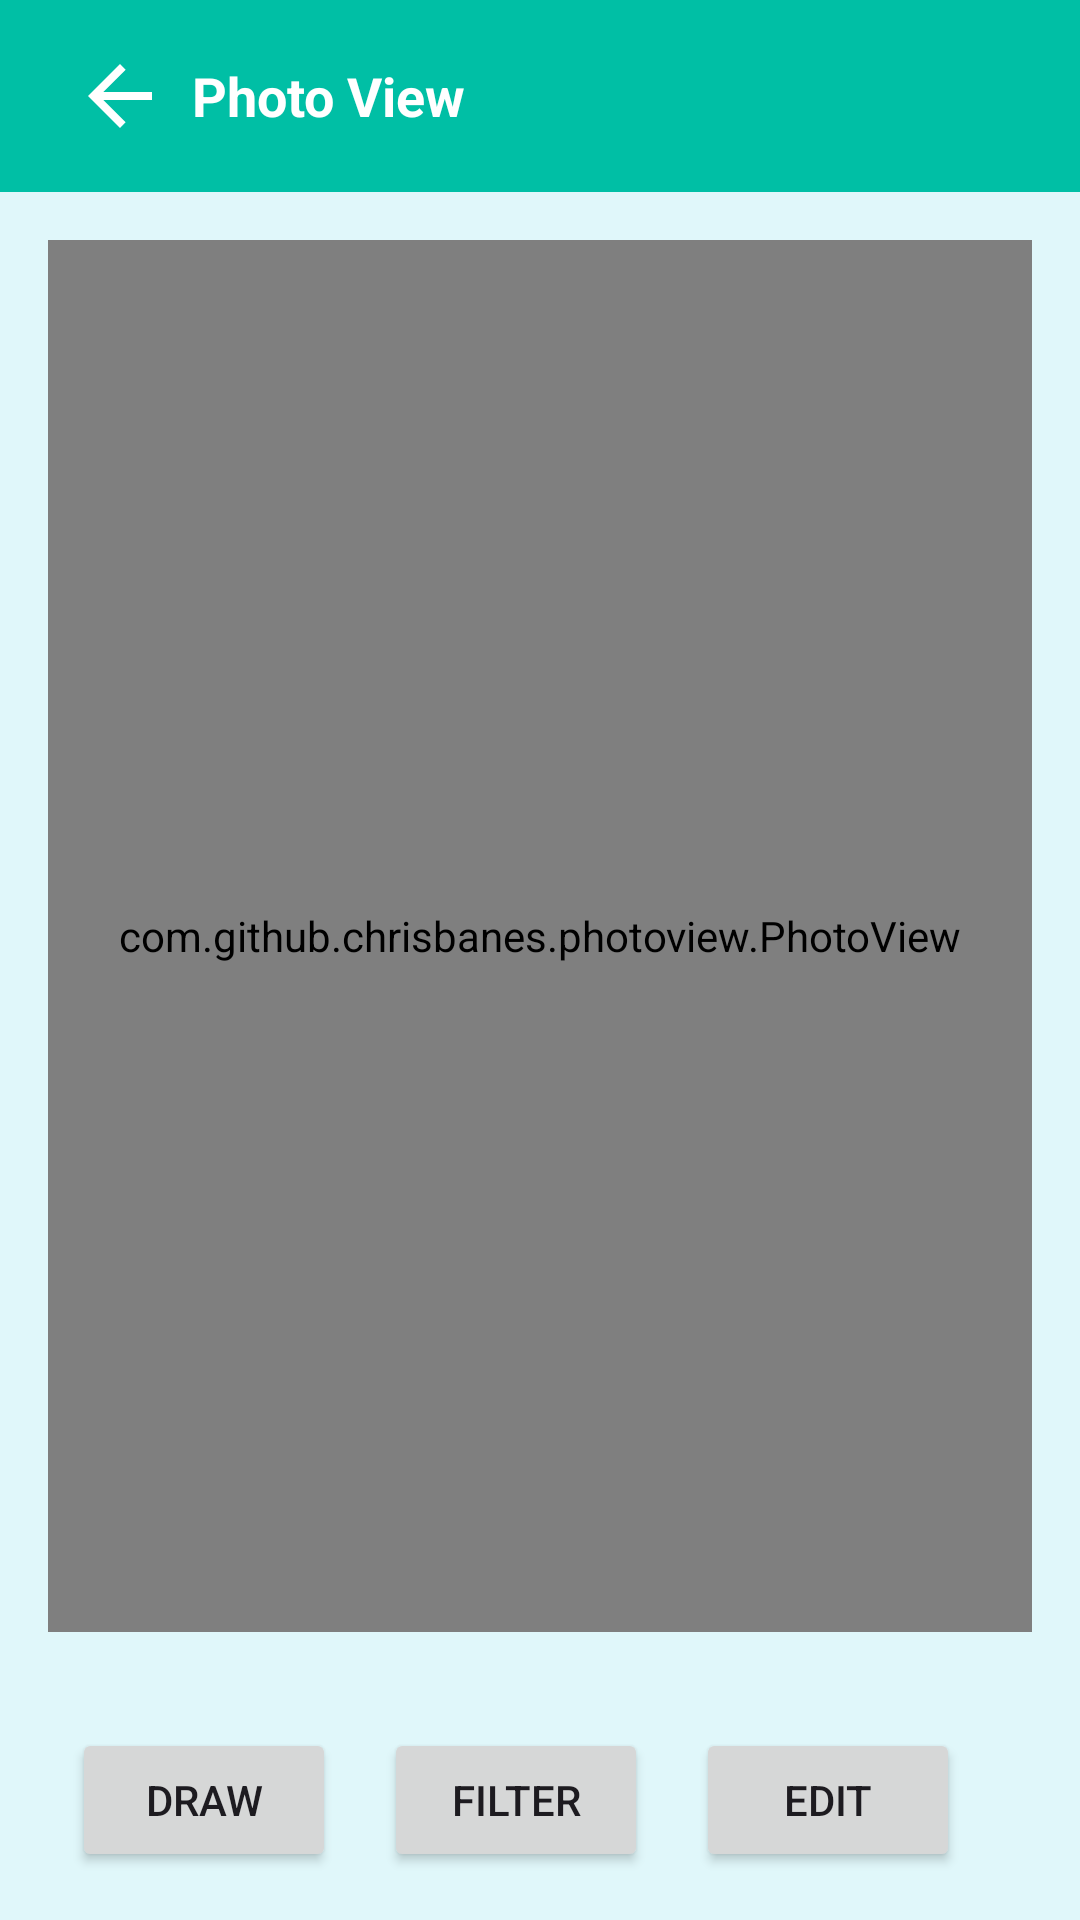

This screen was rendered from an Android layout file. Write that file and the resources it references.
<!-- AndroidManifest.xml: application theme Theme.PhotoEditor -->
<!-- res/layout/fragment_view_photo.xml -->
<?xml version="1.0" encoding="utf-8"?>
<FrameLayout xmlns:android="http://schemas.android.com/apk/res/android"
    xmlns:app="http://schemas.android.com/apk/res-auto"
    xmlns:tools="http://schemas.android.com/tools"
    android:layout_width="match_parent"
    android:layout_height="match_parent"
    tools:context=".ViewPhotoFragment">

    <LinearLayout
        android:layout_width="match_parent"
        android:layout_height="match_parent"
        android:orientation="vertical">

        
        <androidx.appcompat.widget.Toolbar
            android:id="@+id/toolbar"
            android:layout_width="match_parent"
            android:layout_height="?attr/actionBarSize"
            android:background="?attr/colorPrimary"
            app:popupTheme="@style/ThemeOverlay.MaterialComponents.Toolbar.Primary"
            app:titleTextColor="@android:color/white">

            <LinearLayout
                android:layout_width="match_parent"
                android:layout_height="wrap_content"
                android:orientation="horizontal"
                android:layout_marginEnd="16dp" >

                <ImageButton
                    android:id="@+id/buttonBack"
                    android:layout_width="wrap_content"
                    android:layout_height="wrap_content"
                    android:contentDescription="@string/back"
                    android:src="@drawable/ic_arrow_back"
                    android:background="?attr/selectableItemBackgroundBorderless"
                    android:layout_marginStart="8dp"/>

                <TextView
                    android:layout_width="0dp"
                    android:layout_height="wrap_content"
                    android:layout_weight="1"
                    android:textSize="18sp"
                    android:layout_marginStart="8dp"
                    android:layout_gravity="center"
                    android:text="@string/photo_view"
                    android:textColor="@color/onPrimary"
                    android:textStyle="bold"/>
            </LinearLayout>
        </androidx.appcompat.widget.Toolbar>

        
        <LinearLayout
            android:layout_width="match_parent"
            android:layout_height="0dp"
            android:layout_weight="1"
            android:padding="16dp"
            android:gravity="center_vertical">

            <com.github.chrisbanes.photoview.PhotoView
                android:id="@+id/photoView"
                android:layout_width="match_parent"
                android:layout_height="match_parent"
                android:scaleType="fitCenter"
                android:adjustViewBounds="true" />
        </LinearLayout>

        
        <LinearLayout
            android:layout_width="match_parent"
            android:layout_height="wrap_content"
            android:orientation="horizontal"
            android:gravity="center"
            android:padding="16dp">

            
            <Button
                android:id="@+id/buttonDraw"
                android:layout_width="wrap_content"
                android:layout_height="wrap_content"
                android:text="@string/draw"
                android:layout_marginEnd="16dp" />

            
            <Button
                android:id="@+id/buttonFilter"
                android:layout_width="wrap_content"
                android:layout_height="wrap_content"
                android:text="@string/filter"
                android:layout_marginEnd="16dp" />

            
            <Button
                android:id="@+id/buttonEdit"
                android:layout_width="wrap_content"
                android:layout_height="wrap_content"
                android:text="@string/edit"
                android:layout_marginEnd="16dp" />
        </LinearLayout>
    </LinearLayout>
</FrameLayout>
<!-- resources referenced by this layout -->
<resources>
  <color name="onPrimary">#FFFFFF</color>
  <!-- drawable ic_arrow_back (drawable) -->
  <vector android:autoMirrored="true" android:height="32dp"
      android:tint="@color/onPrimary" android:viewportHeight="24"
      android:viewportWidth="24" android:width="32dp" xmlns:android="http://schemas.android.com/apk/res/android">
      <path android:fillColor="@color/onPrimary" android:pathData="M20,11H7.83l5.59,-5.59L12,4l-8,8 8,8 1.41,-1.41L7.83,13H20v-2z"/>
  </vector>
  <string name="back">Back</string>
  <string name="draw">Draw</string>
  <string name="edit">Edit</string>
  <string name="filter">Filter</string>
  <string name="photo_view">Photo View</string>
  <style name="Theme.PhotoEditor" parent="Base.Theme.PhotoEditor">
          <item name="android:windowBackground">@color/background</item>
      </style>
  <style name="Base.Theme.PhotoEditor" parent="Theme.Material3.DayNight.NoActionBar">
          
          <item name="colorPrimary">@color/primary</item>
          
          <item name="materialButtonStyle">@style/Widget.PhotoEditor.Button</item>
          
          <item name="alertDialogTheme">@style/Widget.PhotoEditor.AlertDialog</item>
          
          <item name="searchViewStyle">@style/CustomSearchViewStyle</item>
      </style>
  <color name="background">#E0F7FA</color>
  <color name="primary">#00BFA5</color>
  <style name="Widget.PhotoEditor.Button" parent="Widget.MaterialComponents.Button">
          <item name="android:backgroundTint">@color/primary</item>
          <item name="android:textColor">@color/onPrimary</item>
          <item name="cornerRadius">8dp</item>
      </style>
  <style name="Widget.PhotoEditor.AlertDialog" parent="ThemeOverlay.MaterialComponents.Dialog.Alert">
          <item name="buttonBarPositiveButtonStyle">@style/CustomButtonStyle</item>
          <item name="buttonBarNegativeButtonStyle">@style/CustomButtonStyle</item>
          <item name="buttonBarNeutralButtonStyle">@style/CustomButtonStyle</item>
      </style>
  <style name="CustomSearchViewStyle" parent="Widget.AppCompat.SearchView">
          
          <item name="android:textColor">@color/onPrimary</item>
          
          <item name="searchIcon">@drawable/ic_search</item>
          
          <item name="closeIcon">@drawable/ic_clear</item>
          
          <item name="voiceIcon">@drawable/ic_search</item>
          
          <item name="commitIcon">@drawable/ic_clear</item>
      </style>
  <style name="CustomButtonStyle" parent="Widget.MaterialComponents.Button.TextButton.Dialog">
          <item name="android:backgroundTint">@color/primary</item>
          <item name="android:textColor">@color/onPrimary</item>
          <item name="cornerRadius">8dp</item>
          <item name="android:textSize">16sp</item>
      </style>
  <!-- drawable ic_search (drawable) -->
  <vector android:height="32dp" android:tint="@color/onPrimary"
      android:viewportHeight="24" android:viewportWidth="24"
      android:width="32dp" xmlns:android="http://schemas.android.com/apk/res/android">
      <path android:fillColor="@color/onPrimary" android:pathData="M15.5,14h-0.79l-0.28,-0.27C15.41,12.59 16,11.11 16,9.5 16,5.91 13.09,3 9.5,3S3,5.91 3,9.5 5.91,16 9.5,16c1.61,0 3.09,-0.59 4.23,-1.57l0.27,0.28v0.79l5,4.99L20.49,19l-4.99,-5zM9.5,14C7.01,14 5,11.99 5,9.5S7.01,5 9.5,5 14,7.01 14,9.5 11.99,14 9.5,14z"/>
  </vector>
  <!-- drawable ic_clear (drawable) -->
  <vector android:height="24dp" android:tint="@color/onPrimary"
      android:viewportHeight="24" android:viewportWidth="24"
      android:width="24dp" xmlns:android="http://schemas.android.com/apk/res/android">
      <path android:fillColor="@color/onPrimary" android:pathData="M19,6.41L17.59,5 12,10.59 6.41,5 5,6.41 10.59,12 5,17.59 6.41,19 12,13.41 17.59,19 19,17.59 13.41,12z"/>
  </vector>
</resources>
